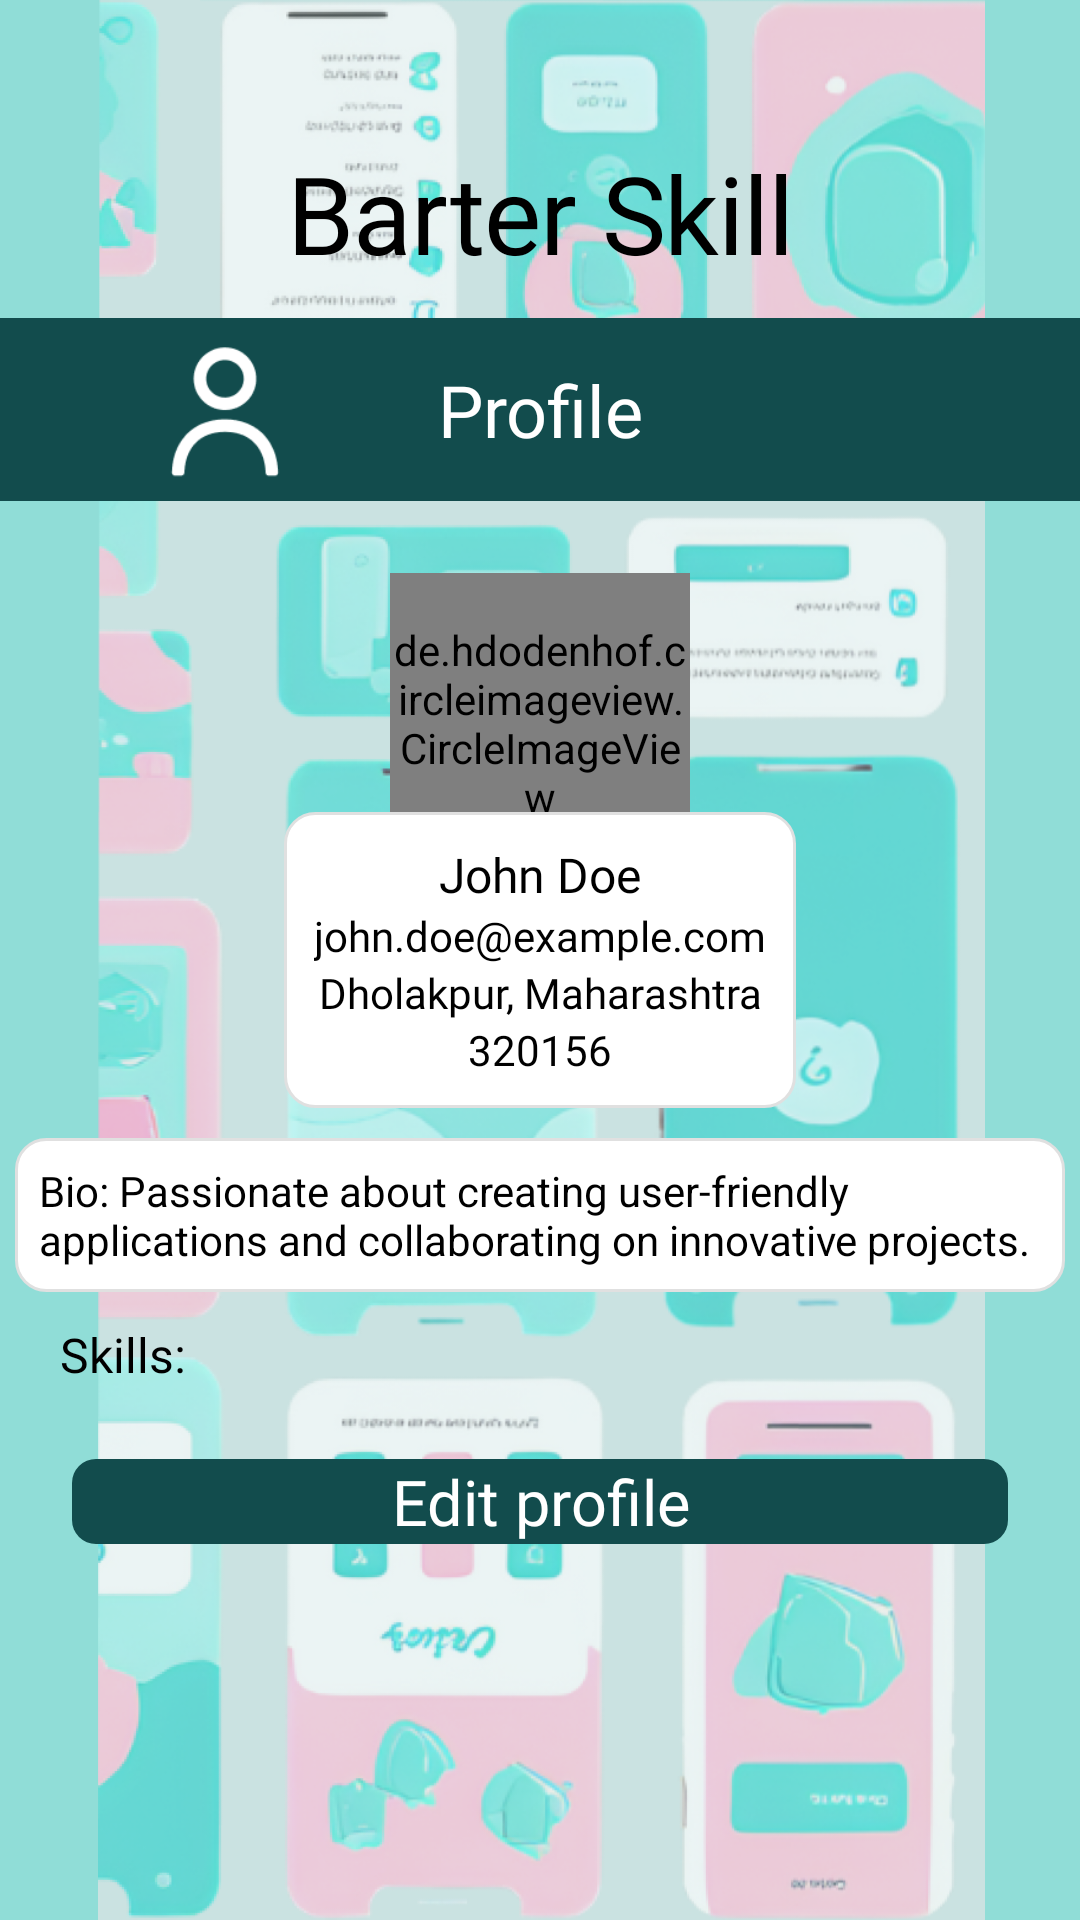

Produce the Android XML layout that renders to this screen, including the resource entries it uses.
<!-- AndroidManifest.xml: application theme Theme.BarterSkill -->
<!-- res/layout/fragment_profile.xml -->
<?xml version="1.0" encoding="utf-8"?>
<androidx.constraintlayout.widget.ConstraintLayout xmlns:android="http://schemas.android.com/apk/res/android"
    xmlns:app="http://schemas.android.com/apk/res-auto"
    android:layout_width="match_parent"
    android:layout_height="match_parent"
    android:background="#90DDD7">

    
    <ImageView
        android:id="@+id/background_image"
        android:layout_width="match_parent"
        android:layout_height="match_parent"
        android:layout_marginStart="1dp"
        android:src="@drawable/tranbarter"
        app:layout_constraintStart_toStartOf="parent"
        app:layout_constraintTop_toTopOf="parent" />

    
    <ScrollView
        android:layout_width="match_parent"
        android:layout_height="match_parent"
        android:fillViewport="true"
        app:layout_constraintBottom_toBottomOf="parent"
        app:layout_constraintEnd_toEndOf="parent"
        app:layout_constraintStart_toStartOf="parent"
        app:layout_constraintTop_toTopOf="parent">

        <androidx.constraintlayout.widget.ConstraintLayout
            android:layout_width="match_parent"
            android:layout_height="wrap_content">

            
            <TextView
                android:id="@+id/title_barter_skill"
                android:layout_width="196dp"
                android:layout_height="54dp"
                android:layout_marginTop="44dp"
                android:fontFamily="@font/joti_one_regular"
                android:gravity="center"
                android:letterSpacing="-0.01"
                android:lineHeight="54dp"
                android:text="Barter Skill"
                android:textColor="#000000"
                android:textSize="36sp"
                app:layout_constraintEnd_toEndOf="parent"
                app:layout_constraintStart_toStartOf="parent"
                app:layout_constraintTop_toTopOf="parent" />

            
            <View
                android:id="@+id/header_rectangle"
                android:layout_width="match_parent"
                android:layout_height="61dp"
                android:layout_marginTop="106dp"
                android:background="#124C4D"
                app:layout_constraintStart_toStartOf="parent"
                app:layout_constraintTop_toTopOf="parent" />

            
            <TextView
                android:id="@+id/profile_title"
                android:layout_width="match_parent"
                android:layout_height="wrap_content"
                android:fontFamily="@font/inter"
                android:gravity="center"
                android:text="Profile"
                android:textColor="#FFFFFF"
                android:textSize="24sp"
                app:layout_constraintBottom_toBottomOf="@id/header_rectangle"
                app:layout_constraintEnd_toEndOf="parent"
                app:layout_constraintStart_toStartOf="parent"
                app:layout_constraintTop_toTopOf="@id/header_rectangle" />

            
            <ImageView
                android:id="@+id/person_icon"
                android:layout_width="50dp"
                android:layout_height="50dp"
                android:layout_marginStart="50dp"
                android:src="@drawable/person_ic"
                app:layout_constraintBottom_toBottomOf="@id/header_rectangle"
                app:layout_constraintStart_toStartOf="parent"
                app:layout_constraintTop_toTopOf="@id/header_rectangle" />

            
            <de.hdodenhof.circleimageview.CircleImageView
                android:id="@+id/ivProfilePic"
                android:layout_width="100dp"
                android:layout_height="100dp"
                android:layout_marginTop="24dp"
                android:src="@drawable/ic_profile"
                app:civ_border_color="#AAAAAA"
                app:civ_border_width="4dp"
                app:layout_constraintEnd_toEndOf="parent"
                app:layout_constraintStart_toStartOf="parent"
                app:layout_constraintTop_toBottomOf="@id/header_rectangle" />

            <LinearLayout
                android:id="@+id/infocard"
                android:layout_width="wrap_content"
                android:layout_height="wrap_content"
                android:background="@drawable/card_background"
                android:orientation="vertical"
                android:padding="10dp"
                app:layout_constraintBottom_toBottomOf="@id/guideline3"
                app:layout_constraintEnd_toEndOf="parent"
                app:layout_constraintStart_toStartOf="parent"
                app:layout_constraintTop_toTopOf="@id/guideline3">

                <TextView
                    android:id="@+id/etName"
                    android:layout_width="match_parent"
                    android:layout_height="wrap_content"
                    android:fontFamily="@font/inter"
                    android:gravity="center"
                    android:text="John Doe"
                    android:textColor="#000000"
                    android:textSize="16sp" />

                
                <TextView
                    android:id="@+id/etEmail"
                    android:layout_width="match_parent"
                    android:layout_height="wrap_content"
                    android:fontFamily="@font/inter"
                    android:gravity="center"
                    android:text="john.doe@example.com"
                    android:textColor="#000000"
                    android:textSize="14sp" />

                
                <TextView
                    android:id="@+id/etfulladdr"
                    android:layout_width="match_parent"
                    android:layout_height="wrap_content"
                    android:fontFamily="@font/inter"
                    android:gravity="center"
                    android:text="Dholakpur, Maharashtra"
                    android:textColor="#000000"
                    android:textSize="14sp" />

                
                <TextView
                    android:id="@+id/etpincode"
                    android:layout_width="match_parent"
                    android:layout_height="wrap_content"
                    android:fontFamily="@font/inter"
                    android:gravity="center"
                    android:text="320156"
                    android:textColor="#000000"
                    android:textSize="14sp" />

            </LinearLayout>

            <LinearLayout
                android:id="@+id/bio_card"
                android:layout_width="350dp"
                android:layout_height="wrap_content"
                android:layout_marginTop="10dp"
                android:background="@drawable/card_background"
                android:orientation="horizontal"
                app:layout_constraintEnd_toEndOf="parent"
                app:layout_constraintStart_toStartOf="parent"
                app:layout_constraintTop_toBottomOf="@id/infocard">

                
                <TextView
                    android:id="@+id/bio_label"
                    android:layout_width="wrap_content"
                    android:layout_height="wrap_content"
                    android:padding="8dp"
                    android:text="Bio: Passionate about creating user-friendly applications and collaborating on innovative projects."
                    android:textAlignment="textStart"
                    android:textColor="#000000"
                    android:textSize="14sp" />

            </LinearLayout>

            <TextView
                android:id="@+id/skillTitle"
                android:layout_width="match_parent"
                android:layout_height="wrap_content"
                android:textAlignment="textStart"
                android:textColor="@color/black"
                android:text="Skills: "
                android:textSize="16sp"
                android:fontFamily="@font/inter"
                app:layout_constraintStart_toStartOf="parent"
                app:layout_constraintEnd_toEndOf="parent"
                app:layout_constraintTop_toBottomOf="@id/bio_card"
                android:layout_marginStart="20dp"
                android:layout_marginTop="10dp"/>

            <androidx.recyclerview.widget.RecyclerView
                android:id="@+id/skillsRecyclerView"
                android:layout_width="wrap_content"
                android:layout_height="wrap_content"
                android:layout_marginStart="16dp"
                android:layout_marginTop="8dp"
                android:layout_marginEnd="16dp"
                android:orientation="horizontal"
                app:layout_constraintEnd_toEndOf="parent"
                app:layout_constraintStart_toStartOf="parent"
                app:layout_constraintTop_toBottomOf="@id/skillTitle" />

            <TextView
                android:id="@+id/edit_profile_button"
                android:layout_width="match_parent"
                android:layout_height="wrap_content"
                android:layout_marginStart="24dp"
                android:layout_marginTop="16dp"
                android:layout_marginEnd="24dp"
                android:layout_marginBottom="40dp"
                android:background="@drawable/button_background"
                android:fontFamily="@font/inter"
                android:gravity="center"
                android:text="Edit profile"
                android:textAlignment="center"
                android:textColor="#FFFFFF"
                android:textSize="21sp"
                app:layout_constraintEnd_toEndOf="parent"
                app:layout_constraintStart_toStartOf="parent"
                app:layout_constraintTop_toBottomOf="@id/skillsRecyclerView" />

            <androidx.constraintlayout.widget.Guideline
                android:id="@+id/guideline3"
                android:layout_width="wrap_content"
                android:layout_height="wrap_content"
                android:orientation="horizontal"
                app:layout_constraintGuide_percent="0.5" />

        </androidx.constraintlayout.widget.ConstraintLayout>
    </ScrollView>

</androidx.constraintlayout.widget.ConstraintLayout>
<!-- resources referenced by this layout -->
<resources>
  <!-- drawable button_background (drawable) -->
  <?xml version="1.0" encoding="utf-8"?>
  <shape xmlns:android="http://schemas.android.com/apk/res/android">
      <solid android:color="#124C4D" />
      <corners android:radius="8dp" />
  </shape>
  <!-- drawable card_background (drawable) -->
  <?xml version="1.0" encoding="utf-8"?>
  <shape xmlns:android="http://schemas.android.com/apk/res/android">
      <solid android:color="#FFFFFF" />
      <corners android:radius="8dp" />
      <stroke
          android:width="1dp"
          android:color="#E0E0E0" />
      <corners
          android:radius="10dp"/>
  </shape>
  <!-- drawable person_ic: png bitmap (drawable, 1683 bytes) -->
  <!-- drawable tranbarter: png bitmap (drawable, 610826 bytes) -->
  <style name="Theme.BarterSkill" parent="Base.Theme.BarterSkill" />
  <style name="Base.Theme.BarterSkill" parent="Theme.Material3.DayNight.NoActionBar">
          
          
      </style>
  <!-- not gathered from this repository: default colours our renderer supplied (Android Studio template values) -->
  <color name="black">#FF000000</color>
</resources>
